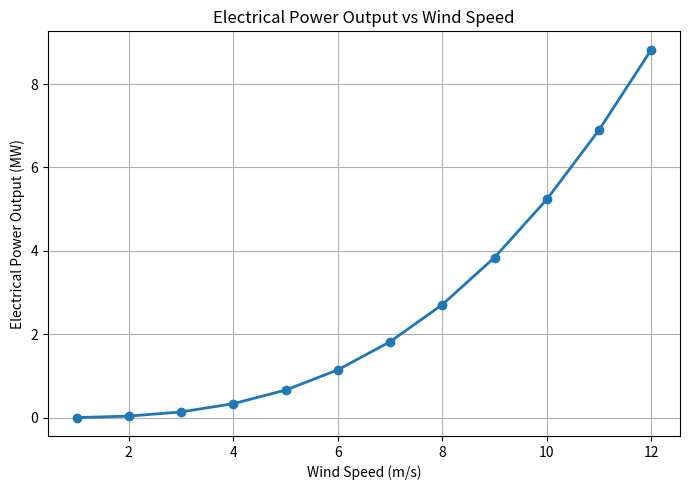

This figure's Python source:
import math

def wind_turbine_generator(Vw):
    """
    Calculate generator electrical output for a given wind speed (m/s).
    Returns P_total [MW], Va [V], Ia [A].
    """
    # --- Given parameters ---
    poles = 266
    Ls = 7.8e-3      # H
    Rs = 0.254       # ohm
    psi_f = 19.5     # Wb
    P_mech_rated = 10e6        # W
    P_rot_loss_rated = 225e3   # W at 12 rpm
    N_rated_rpm = 12.0         # rated mechanical speed

    # --- Mechanical speed relationship ---
    N_rpm = Vw                # assume 1:1 (RPM = windspeed)
    omega_m = 2 * math.pi * N_rpm / 60    # mechanical rad/s
    omega_rated = 2 * math.pi * N_rated_rpm / 60

    # --- Electrical angular speed ---
    pole_pairs = poles / 2
    omega_e = pole_pairs * omega_m

    # --- Electrical quantities ---
    Ea = omega_e * psi_f
    Xs = omega_e * Ls

    # --- Mechanical powers ---
    # total available power scales with cube of omega (P ∝ ω³)
    k_w = P_mech_rated / (omega_rated ** 3)
    P_mech_total = k_w * (omega_m ** 3)

    # rotating losses scale with square of speed (P_loss ∝ ω²)
    P_rot_loss = P_rot_loss_rated * (omega_m / omega_rated) ** 2
    P_mech_net = P_mech_total - P_rot_loss
    P_phase = P_mech_net / 3.0

    # --- Solve quadratic for Ia² ---
    a = Xs ** 2
    b = -Ea ** 2
    c = P_phase ** 2
    disc = b ** 2 - 4 * a * c
    if disc < 0:
        raise ValueError("No real solution for Ia².")
    y1 = (-b + math.sqrt(disc)) / (2 * a)
    y2 = (-b - math.sqrt(disc)) / (2 * a)

    candidates = []
    for y in (y1, y2):
        if y <= 0:
            continue
        Ia = math.sqrt(y)
        sin_delta = Ia * Xs / Ea
        if sin_delta > 1:
            continue
        cos_delta = math.sqrt(1 - sin_delta ** 2)
        delta_deg = math.degrees(math.asin(sin_delta))
        Va = Ea * cos_delta - Ia * Rs
        P_total = 3 * Va * Ia
        eff_by_net = P_total / P_mech_net * 100
        candidates.append({
            "Ia": Ia,
            "Va": Va,
            "P_total": P_total,
            "eff_by_net": eff_by_net,
            "delta_deg": delta_deg,
            "cos_delta": cos_delta
        })

    if not candidates:
        raise ValueError("No valid operating points found.")

    # Choose the physical solution (smaller delta, larger cosδ)
    chosen = max(candidates, key=lambda s: s["cos_delta"])

    # --- Return results ---
    return {
        "Vw": Vw,
        "Va": chosen["Va"],
        "Ia": chosen["Ia"],
        "P_total_MW": chosen["P_total"] / 1e6,
        "efficiency_%": chosen["eff_by_net"],
        "delta_deg": chosen["delta_deg"]
    }


# --- Test loop: from 1 to 12 m/s ---
print("=== Wind Turbine Generator Performance ===")
print(f"{'Vw (m/s)':>8} | {'P_total (MW)':>12} | {'Va (V)':>10} | {'Ia (A)':>10} | {'η (%)':>8} | {'δ (°)':>8}")
print("-" * 65)

results = []
for Vw in range(1, 13):
    res = wind_turbine_generator(Vw)
    results.append(res)
    print(f"{res['Vw']:8.1f} | {res['P_total_MW']:12.4f} | {res['Va']:10.2f} | {res['Ia']:10.2f} | "
          f"{res['efficiency_%']:8.2f} | {res['delta_deg']:8.2f}")

print("=============================================================")


# --- Plot: Power vs Wind Speed ---
import matplotlib.pyplot as plt

# Extract data from results
Vw_values = [r["Vw"] for r in results]
P_values = [r["P_total_MW"] for r in results]

# Create plot
plt.figure(figsize=(7, 5))
plt.plot(Vw_values, P_values, marker='o', linewidth=2)
plt.title("Electrical Power Output vs Wind Speed")
plt.xlabel("Wind Speed (m/s)")
plt.ylabel("Electrical Power Output (MW)")
plt.grid(True)
plt.tight_layout()
plt.show()
